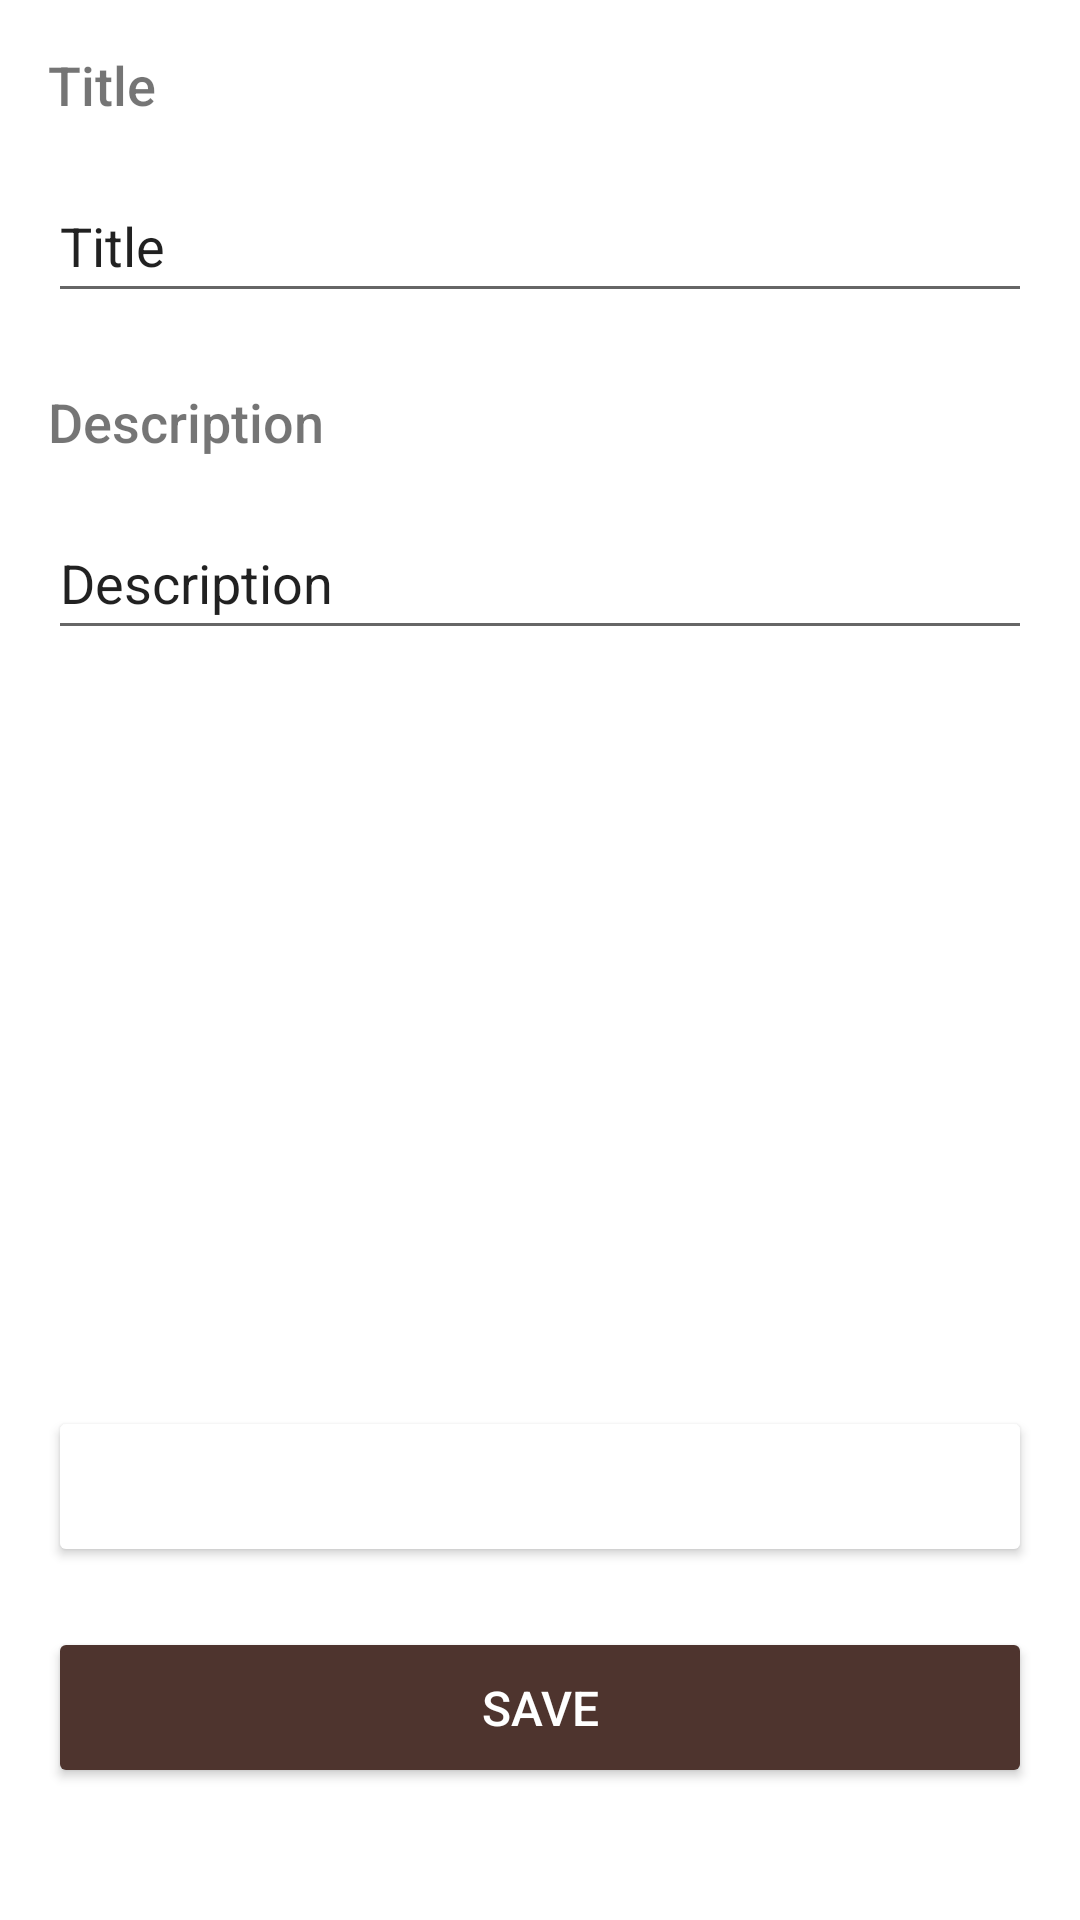

Write the Android layout XML for this screen, with the resource values it uses.
<!-- AndroidManifest.xml: application theme Theme.PhotoDiary -->
<!-- res/layout/activity_edit_diary.xml -->
<?xml version="1.0" encoding="utf-8"?>
<androidx.constraintlayout.widget.ConstraintLayout xmlns:android="http://schemas.android.com/apk/res/android"
    xmlns:app="http://schemas.android.com/apk/res-auto"
    xmlns:tools="http://schemas.android.com/tools"
    android:layout_width="match_parent"
    android:layout_height="match_parent"
    tools:context=".EditDiaryActivity">

    <EditText
        android:id="@+id/editTitle"
        android:layout_width="match_parent"
        android:layout_height="wrap_content"
        android:layout_marginStart="16dp"
        android:layout_marginEnd="16dp"
        android:layout_marginTop="16dp"
        android:minWidth="48dp"
        android:minHeight="48dp"
        android:text="Title"
        app:layout_constraintEnd_toEndOf="parent"
        app:layout_constraintStart_toStartOf="parent"
        app:layout_constraintTop_toBottomOf="@+id/title_label" />

    <EditText
        android:id="@+id/editDesc"
        android:layout_width="match_parent"
        android:layout_height="wrap_content"
        android:layout_marginStart="16dp"
        android:layout_marginEnd="16dp"
        android:layout_marginTop="16dp"
        android:minHeight="48dp"
        android:text="Description"
        app:layout_constraintEnd_toEndOf="parent"
        app:layout_constraintStart_toStartOf="parent"
        app:layout_constraintTop_toBottomOf="@+id/description_label" />

    <Button
        android:id="@+id/editDelete"
        android:layout_width="match_parent"
        android:layout_height="wrap_content"
        android:layout_marginStart="16dp"
        android:layout_marginEnd="16dp"
        android:layout_marginBottom="20dp"
        android:onClick="delete"
        android:padding="16dp"
        android:paddingStart="8dp"
        android:paddingTop="8dp"
        android:paddingEnd="8dp"
        android:paddingBottom="8dp"
        android:text="delete"
        android:textColor="#FFFFFF"
        android:textFontWeight="800"
        android:textSize="16sp"
        app:backgroundTint="@color/red"
        app:cornerRadius="40dp"
        app:layout_constraintBottom_toTopOf="@+id/editSave"
        app:layout_constraintEnd_toEndOf="parent"
        app:layout_constraintHorizontal_bias="0.0"
        app:layout_constraintStart_toStartOf="parent" />

    <TextView
        android:id="@+id/title_label"
        android:layout_width="wrap_content"
        android:layout_height="wrap_content"
        android:layout_marginStart="16dp"
        android:layout_marginTop="16dp"
        android:fontFamily="sans-serif-medium"
        android:text="Title"
        android:textSize="18sp"
        app:layout_constraintStart_toStartOf="parent"
        app:layout_constraintTop_toTopOf="parent" />

    <Button
        android:id="@+id/editSave"
        android:layout_width="match_parent"
        android:layout_height="wrap_content"
        android:layout_marginStart="16dp"
        android:layout_marginEnd="16dp"
        android:layout_marginBottom="44dp"
        android:onClick="save"
        android:padding="16dp"
        android:paddingStart="8dp"
        android:paddingTop="8dp"
        android:paddingEnd="8dp"
        android:paddingBottom="8dp"
        android:text="save"
        android:textColor="#FFFFFF"
        android:textFontWeight="800"
        android:textSize="16sp"
        app:backgroundTint="@color/purple_700"
        app:cornerRadius="40dp"
        app:layout_constraintBottom_toBottomOf="parent"
        app:layout_constraintEnd_toEndOf="parent"
        app:layout_constraintHorizontal_bias="0.0"
        app:layout_constraintStart_toStartOf="parent" />

    <TextView
        android:id="@+id/description_label"
        android:layout_width="wrap_content"
        android:layout_height="wrap_content"
        android:layout_marginStart="16dp"
        android:layout_marginTop="24dp"
        android:fontFamily="sans-serif-medium"
        android:text="Description"
        android:textSize="18sp"
        app:layout_constraintStart_toStartOf="parent"
        app:layout_constraintTop_toBottomOf="@+id/editTitle" />

</androidx.constraintlayout.widget.ConstraintLayout>
<!-- resources referenced by this layout -->
<resources>
  <color name="purple_700">#4E342E</color>
  <style name="Theme.PhotoDiary" parent="Theme.MaterialComponents.DayNight.DarkActionBar">
          
          <item name="colorPrimary">@color/purple_200</item>
          <item name="colorPrimaryVariant">@color/purple_200</item>
          <item name="colorOnPrimary">@color/white</item>
          
          <item name="colorSecondary">@color/teal_200</item>
          <item name="colorSecondaryVariant">@color/teal_700</item>
          <item name="colorOnSecondary">@color/black</item>
          
          <item name="android:statusBarColor" tools:targetApi="l">?attr/colorPrimaryVariant</item>
          
      </style>
  <color name="purple_200">#4E342E</color>
  <color name="white">#FFFFFFFF</color>
  <color name="teal_200">#FF5722</color>
  <color name="teal_700">#FF018786</color>
  <color name="black">#FF000000</color>
</resources>
